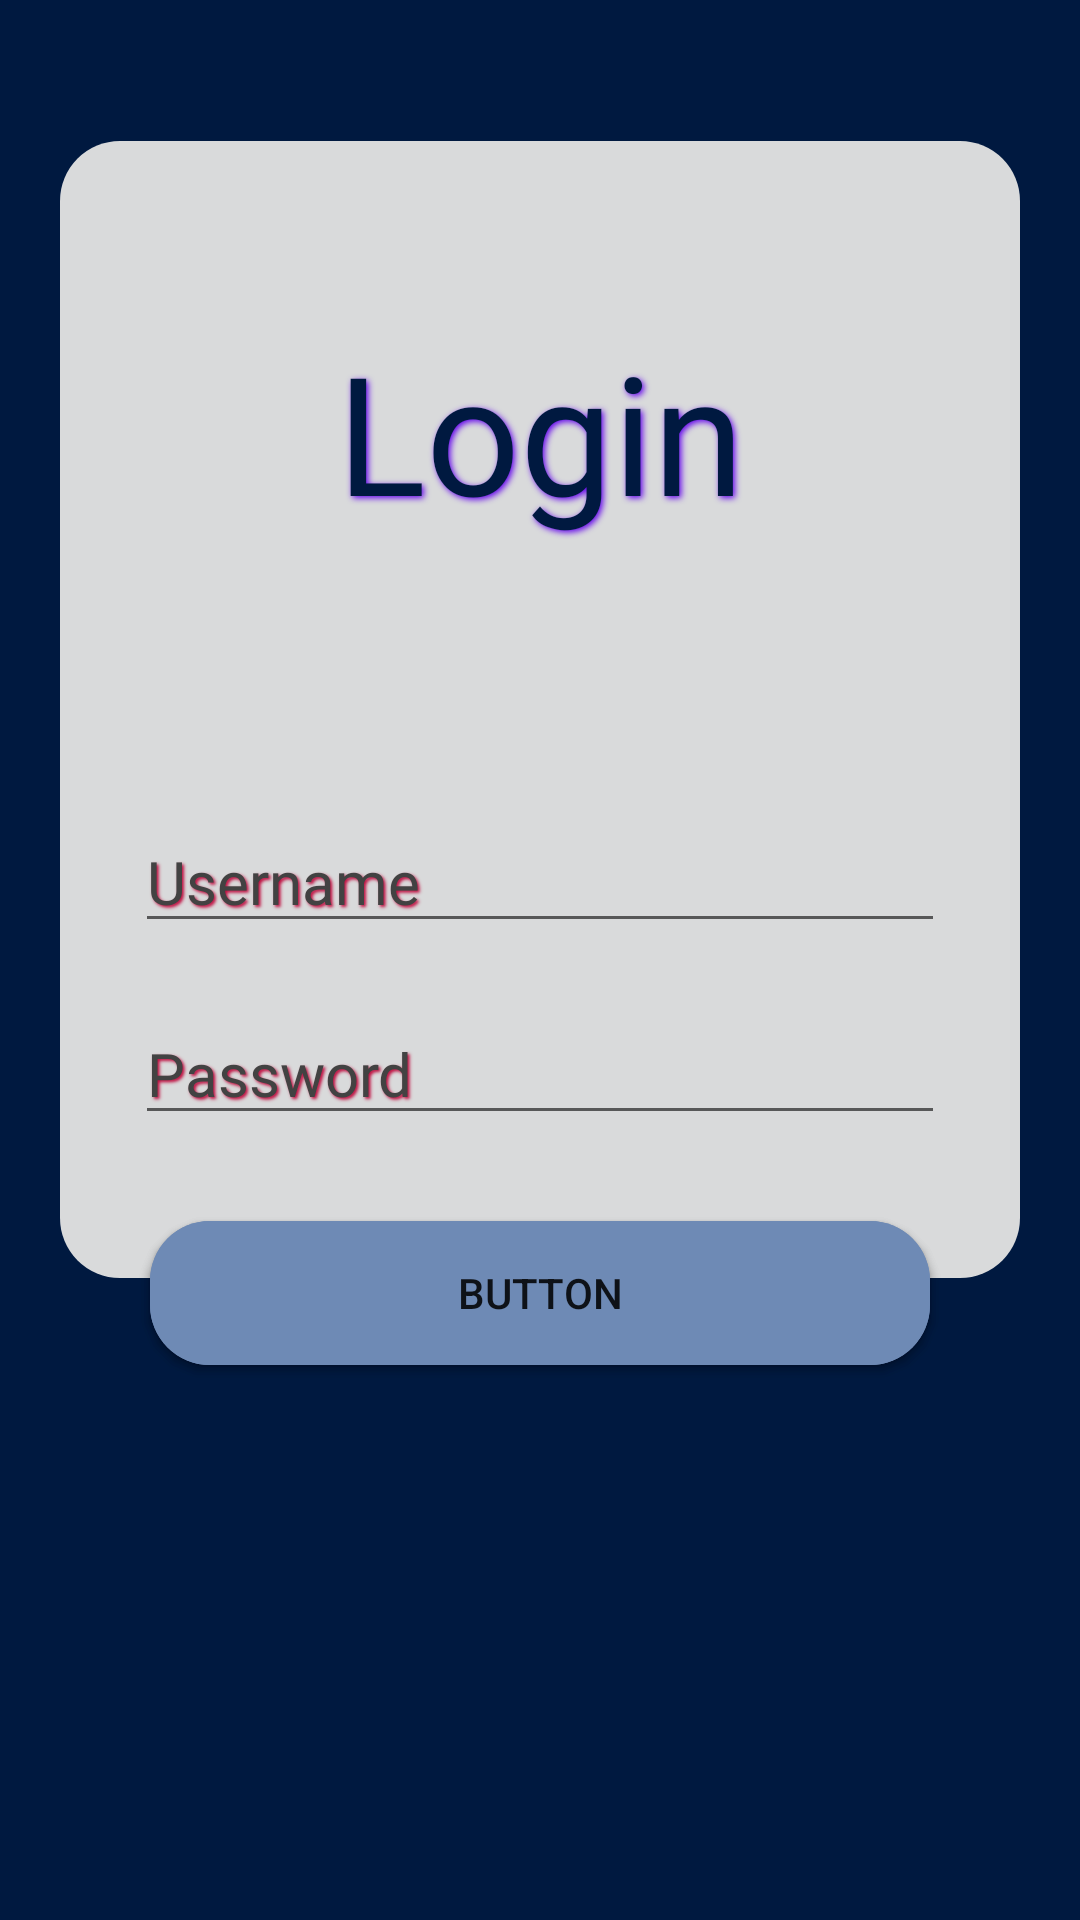

Android layout source for this screen:
<!-- AndroidManifest.xml: application theme AppTheme -->
<!-- res/layout/two_login.xml -->
<?xml version="1.0" encoding="utf-8"?>
<RelativeLayout xmlns:android="http://schemas.android.com/apk/res/android"
    xmlns:tools="http://schemas.android.com/tools"
    android:orientation="vertical"

    android:id="@+id/gallerylayout"
    android:layout_width="fill_parent"
    android:layout_height="fill_parent"
    tools:context=".Login">

    <Gallery
        android:id="@+id/overview"
        android:layout_width="match_parent"
        android:layout_height="737dp"
        android:layout_alignParentStart="true"
        android:layout_alignParentTop="true"
        android:layout_marginStart="0dp"
        android:layout_marginTop="-7dp"
        android:background="@color/TitleBlue" />

    <LinearLayout
        android:layout_width="320dp"
        android:layout_height="470dp"
        android:layout_alignParentTop="true"
        android:layout_alignParentBottom="true"
        android:layout_centerInParent="true"
        android:gravity="center_horizontal"
        android:layout_marginTop="47dp"
        android:layout_marginBottom="214dp"
        android:background="@drawable/layout_white_curved"
        android:orientation="vertical"
        android:padding="5dp">

        <TextView
            android:layout_width="match_parent"
            android:layout_height="wrap_content"
            android:layout_marginHorizontal="35dp"
            android:layout_marginTop="55dp"
            android:fontFamily="@font/mulibold"
            android:shadowColor="@color/ElectricBlue"
            android:shadowDx="2"
            android:shadowDy="2"
            android:shadowRadius="5"
            android:text="@string/Login"
            android:textAlignment="center"
            android:textColor="@color/TitleBlue"
            android:textSize="55sp"


            />

        <EditText
            android:id="@+id/EDT1"
            android:layout_width="match_parent"
            android:layout_height="wrap_content"
            android:layout_marginHorizontal="20dp"
            android:layout_marginTop="90dp"

            android:fontFamily="@font/muliblack"
            android:hint="@string/login_hint"
            android:inputType="textPersonName"
            android:shadowColor="@color/RealMagenta"
            android:shadowDx="2"
            android:shadowDy="2"
            android:shadowRadius="2"
            android:textAlignment="viewStart"
            android:textColorHint="@color/TheRightGrey"
            android:textSize="20sp"

            />

        <EditText
            android:id="@+id/EDT2"
            android:layout_width="match_parent"
            android:layout_height="wrap_content"
            android:layout_marginHorizontal="20dp"
            android:layout_marginTop="20dp"
            android:fontFamily="@font/muliblack"
            android:hint="@string/password"
            android:inputType="textPassword"
            android:shadowColor="@color/RealMagenta"
            android:shadowDx="2"
            android:shadowDy="2"
            android:shadowRadius="2"
            android:textAlignment="viewStart"
            android:textColorHint="@color/TheRightGrey"
            android:textSize="20sp" />


    </LinearLayout>

    <Button
        android:id="@+id/LoginButton"
        android:layout_width="match_parent"
        android:layout_height="wrap_content"
        android:layout_alignParentStart="true"
        android:layout_alignParentEnd="true"
        android:background="@drawable/solid_borders"
        android:layout_marginHorizontal="50dp"
        android:layout_alignParentBottom="true"
        android:layout_marginBottom="185dp"
        android:text="Button" />
    <Button
        android:id="@+id/RegistrationButton"
        android:layout_width="match_parent"
        android:layout_height="wrap_content"
        android:layout_alignParentStart="true"
        android:layout_alignParentEnd="true"
        android:background="@drawable/solid_borders"
        android:layout_marginHorizontal="50dp"
        android:layout_alignParentBottom="true"
        android:layout_marginBottom="185dp"
        android:text="Button" />


</RelativeLayout>
<!-- resources referenced by this layout -->
<resources>
  <color name="ElectricBlue">#6200EE</color>
  <color name="RealMagenta">#bf0a3d</color>
  <color name="TheRightGrey">#424242</color>
  <color name="TitleBlue">#001940</color>
  <!-- drawable layout_white_curved (drawable) -->
  <?xml version="1.0" encoding="utf-8"?>
  <selector xmlns:android="http://schemas.android.com/apk/res/android">
      <item>
          <shape android:shape="rectangle">
              <stroke android:width="0dp"
  
                  />
              <solid android:color="@color/FitWhite" />
              <corners
                  android:bottomLeftRadius="20dp"
                  android:bottomRightRadius="20dp"
                  android:topRightRadius="20dp"
                  android:topLeftRadius="20dp"/>
  
          </shape>
      </item>
  </selector>
  <!-- drawable solid_borders (drawable) -->
  <?xml version="1.0" encoding="utf-8"?>
  <selector xmlns:android="http://schemas.android.com/apk/res/android">
  
      <item
          android:state_pressed="true">
          <shape android:shape="rectangle">
              <stroke android:width="3dp"
                  android:color="@color/FitGrey"
  
                  />
              <solid android:color="@color/DarkBlue" />
              <corners
                  android:radius="20dp"/>
  
          </shape>
  
      </item>
  
      <item>
  <shape
      xmlns:android="http://schemas.android.com/apk/res/android"
      android:shape="rectangle"
      >
      <solid android:color="@color/FitGrey"/>
      <corners
          android:radius="20dp"
       />
      <padding android:top="8dp"
          android:bottom="8dp"
          android:right="8dp"
          android:left="8dp" />
  
  
  
  </shape>
  </item>
      </selector>
  <string name="Login">Login</string>
  <string name="login_hint">Username</string>
  <string name="password">Password</string>
  <style name="AppTheme" parent="Theme.AppCompat.Light.NoActionBar">
          
          <item name="colorPrimary">@color/FitGrey</item>
          <item name="colorPrimaryDark">@color/FitGrey</item>
          <item name="colorAccent">@color/FitGrey</item>
      </style>
  <color name="FitWhite">#d9dadb</color>
  <color name="FitGrey">#6e8ab5</color>
  <color name="DarkBlue">#002d75</color>
</resources>
